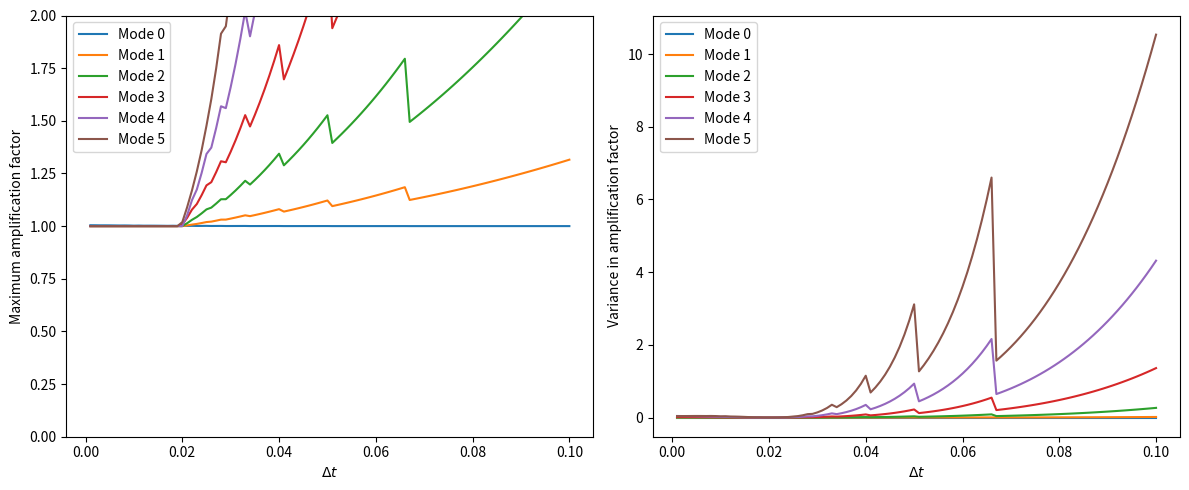

Write the Python code that produced this figure.
import numpy as np
import matplotlib.pyplot as plt

# Parameters
a = 0
b = 1
Nx = 50
x = np.linspace(a, b, Nx, endpoint=False)  
delta_x = (b - a) / Nx

# Initial condition
def f(x):
    return np.exp(-(x - 0.5)**2 / (2 * 0.1**2))

f = f(x)

# Inviscid upwind scheme with periodic BC (minimal edits)
def inviscid_upwind(f, delta_t, delta_x, Nx, steps):
    u = f.copy()
    u_hist = np.zeros((Nx, steps+1))
    u_hist[:, 0] = u
    u1 = np.zeros(Nx)
    C = delta_t / delta_x

    for i in range(1, steps+1):
        for j in range(Nx):
            u1[j] = u[j] -  C* (u[j] - u[j-1])
        u1[0] = u1[-1]
        u[:] = u1
        u_hist[:, i] = u.copy()
    return u_hist

# Amplification factor of kth mode over time (normalize each mode by its own initial amplitude)
def amp_factor_over_time(u_hist, Nmodes, k):
    steps = u_hist.shape[1]  # number of time steps + 1
    FMs = np.fft.fft(u_hist, axis=0)        # FFT over spatial axis for each time
    FMs_filtered = FMs[:Nmodes, :]          # keep first Nmodes
    init = np.abs(FMs_filtered[:, 0]).copy()
    init[init == 0] = 1e-14                 # avoid divby-zero
    return np.abs(FMs_filtered[k, :]) / init[k]

# Time parameters
t_final = 0.2
delta_t_vals = np.arange(0.001, 0.1 + 0.001, 0.001)
Nmodes = 6

# Store maximum amplification factors
Max_amp_factor = np.zeros((Nmodes, len(delta_t_vals)))
Var_amp_factor = np.zeros((Nmodes, len(delta_t_vals)))

# Loop over delta_t
for idx, delta_t in enumerate(delta_t_vals):
    steps = int(np.floor(t_final / delta_t))
    if steps < 1:
        continue

    # Solve PDE
    u_hist = inviscid_upwind(f, delta_t, delta_x, Nx, steps)

    # Maximum amplification of each Fourier mode
    for k in range(Nmodes):
        amps_over_time = amp_factor_over_time(u_hist, Nmodes, k)
        Max_amp_factor[k, idx] = np.max(amps_over_time)
        Var_amp_factor[k, idx] = np.var(amps_over_time)

fig, (ax1, ax2) = plt.subplots(1, 2, figsize=(12, 5))

# Plot maximum amplification vs Δt
for k in range(Nmodes):
    ax1.plot(delta_t_vals, Max_amp_factor[k, :], label=f'Mode {k}')
    ax2.plot(delta_t_vals, Var_amp_factor[k, :], label=f'Mode {k}')

ax1.set_xlabel(r'$\Delta t$')
ax1.set_ylabel('Maximum amplification factor')
ax1.set_ylim(0, 2.0)
ax1.legend()

ax2.set_xlabel(r'$\Delta t$')
ax2.set_ylabel('Variance in amplification factor')
ax2.legend()

plt.tight_layout()
plt.show()
